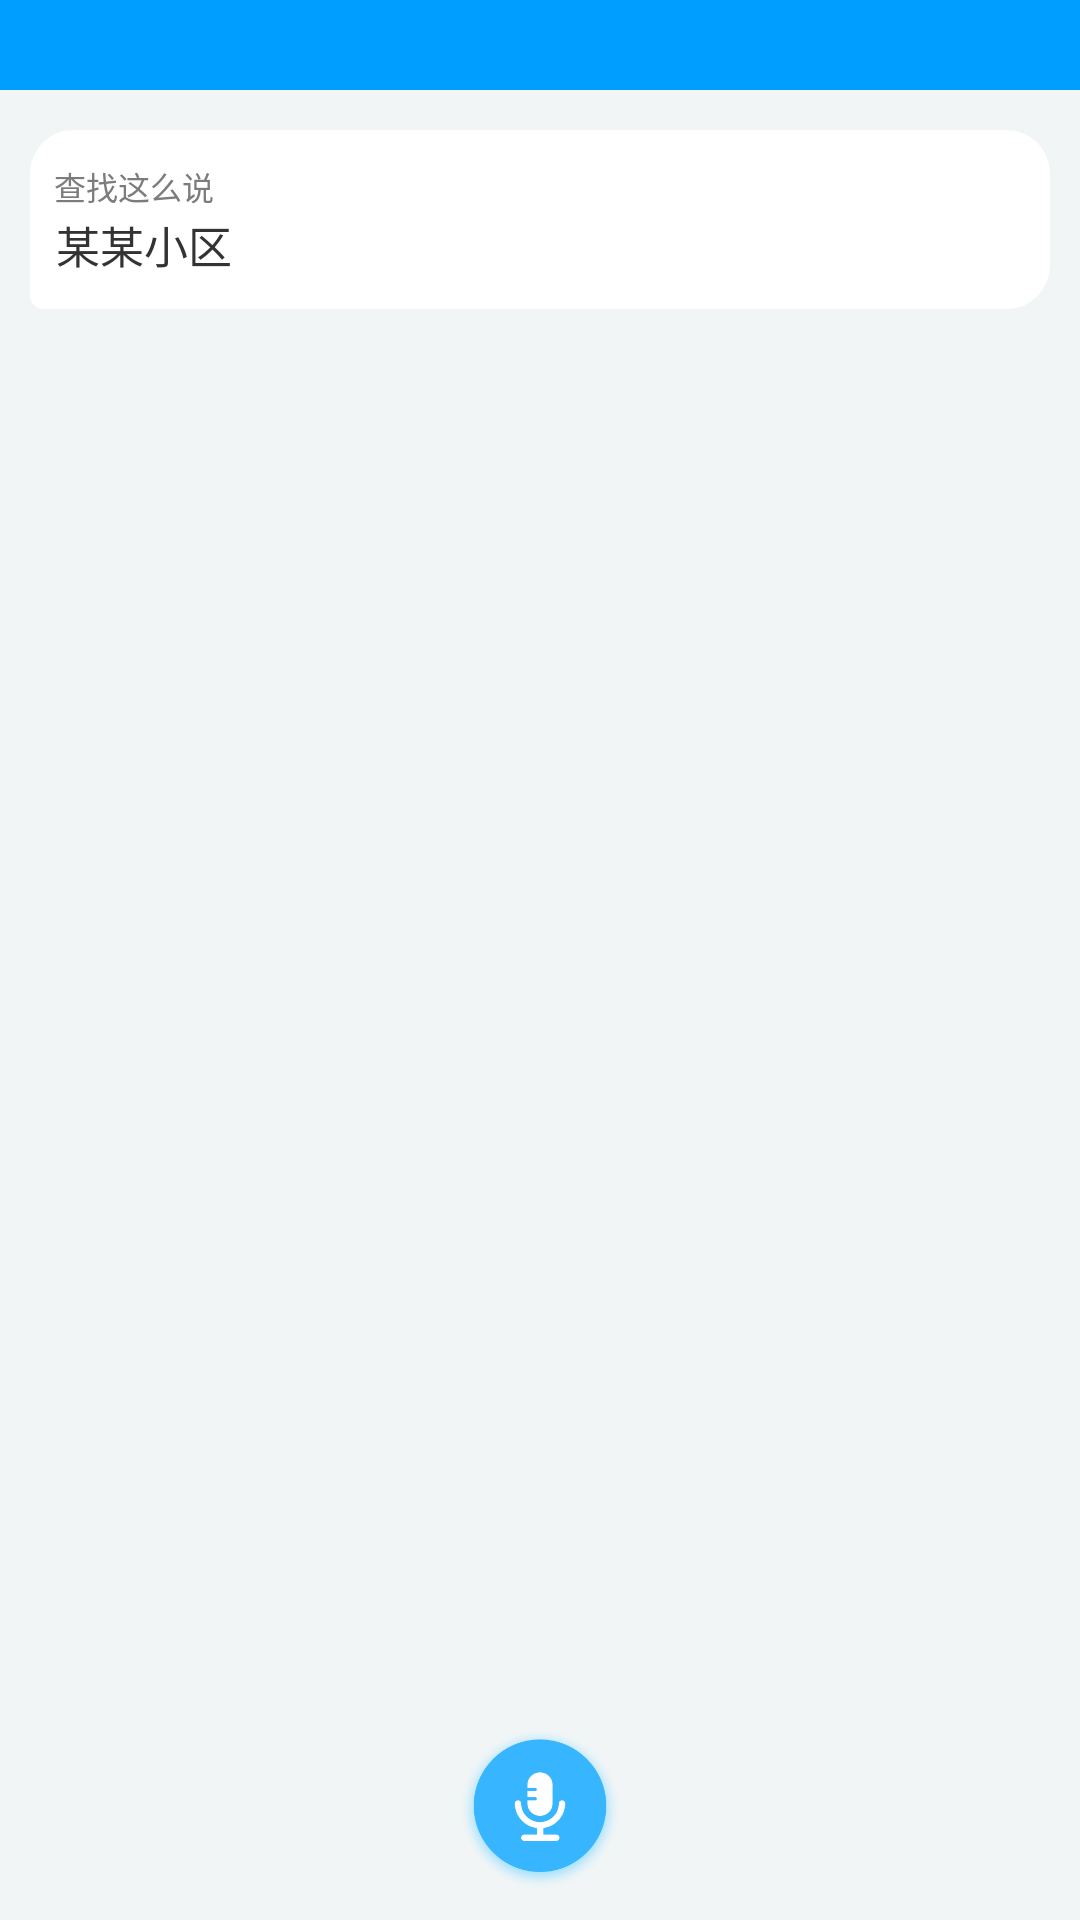

Write the Android layout XML for this screen, with the resource values it uses.
<!-- AndroidManifest.xml: application theme AppTheme -->
<!-- res/layout/activity_voice.xml -->
<?xml version="1.0" encoding="utf-8"?>
<RelativeLayout xmlns:android="http://schemas.android.com/apk/res/android"
    xmlns:app="http://schemas.android.com/apk/res-auto"
    xmlns:tools="http://schemas.android.com/tools"
    android:layout_width="match_parent"
    android:layout_height="match_parent"
    android:background="#F1F5F6"
    tools:context="com.jingna.lhjwp.activity.VoiceActivity">

    <RelativeLayout
        android:id="@+id/rl_top"
        style="@style/rl_top_bar">

        <RelativeLayout
            android:id="@+id/rl_back"
            android:layout_width="100px"
            android:layout_height="match_parent">

            <ImageView
                android:layout_centerInParent="true"
                android:src="@drawable/back_w"
                android:layout_width="20px"
                android:layout_height="34px" />

        </RelativeLayout>

    </RelativeLayout>

    <LinearLayout
        android:layout_below="@+id/rl_top"
        android:orientation="vertical"
        android:layout_width="match_parent"
        android:layout_height="wrap_content">

        <LinearLayout
            android:layout_marginTop="40px"
            android:layout_marginRight="30px"
            android:layout_marginLeft="30px"
            android:background="@drawable/bg_voice1"
            android:orientation="vertical"
            android:layout_width="match_parent"
            android:layout_height="wrap_content">

            <TextView
                android:layout_marginLeft="24px"
                android:layout_marginTop="32px"
                android:textSize="32px"
                android:textColor="#7C7C7C"
                android:text="查找这么说"
                android:layout_width="wrap_content"
                android:layout_height="wrap_content" />

            <TextView
                android:layout_marginLeft="26px"
                android:layout_marginBottom="32px"
                android:layout_marginTop="2px"
                android:textColor="@color/black_333333"
                android:textSize="44px"
                android:text="某某小区"
                android:layout_width="wrap_content"
                android:layout_height="wrap_content" />

        </LinearLayout>

        <RelativeLayout
            android:visibility="gone"
            android:id="@+id/rl_result"
            android:background="@drawable/bg_voice2"
            android:layout_marginRight="30px"
            android:layout_marginTop="40px"
            android:layout_gravity="right"
            android:layout_width="wrap_content"
            android:layout_height="88px">

            <TextView
                android:id="@+id/tv_result"
                android:layout_marginLeft="26px"
                android:layout_marginRight="26px"
                android:layout_centerInParent="true"
                android:text="123123"
                android:textColor="@color/white_ffffff"
                android:textSize="44px"
                android:layout_width="wrap_content"
                android:layout_height="wrap_content" />

        </RelativeLayout>

    </LinearLayout>

    <ImageView
        android:id="@+id/iv_voice"
        android:layout_marginBottom="30px"
        android:layout_alignParentBottom="true"
        android:layout_centerHorizontal="true"
        android:src="@drawable/voice"
        android:layout_width="162px"
        android:layout_height="162px" />

</RelativeLayout>
<!-- resources referenced by this layout -->
<resources>
  <color name="black_333333">#333333</color>
  <color name="white_ffffff">#ffffff</color>
  <!-- drawable bg_voice1 (drawable) -->
  <?xml version="1.0" encoding="utf-8"?>
  <shape xmlns:android="http://schemas.android.com/apk/res/android"
      android:shape="rectangle">
      <solid android:color="#ffffff" />
      <corners
          android:bottomLeftRadius="4dp"
          android:bottomRightRadius="14dp"
          android:topLeftRadius="14dp"
          android:topRightRadius="14dp" />
      <stroke
          android:width="1dp"
          android:color="#ffffff" />
      
      
      
      
      
  </shape>
  <!-- drawable bg_voice2 (drawable) -->
  <?xml version="1.0" encoding="utf-8"?>
  <shape xmlns:android="http://schemas.android.com/apk/res/android"
      android:shape="rectangle">
      <solid android:color="#37B3FF" />
      <corners
          android:bottomLeftRadius="13dp"
          android:bottomRightRadius="0dp"
          android:topLeftRadius="13dp"
          android:topRightRadius="13dp" />
      <stroke
          android:width="1dp"
          android:color="#37B3FF" />
      
      
      
      
      
  </shape>
  <!-- drawable voice: png bitmap (drawable-xxxhdpi, 39768 bytes) -->
  <style name="rl_top_bar">
          <item name="android:layout_width">match_parent</item>
          <item name="android:layout_height">90px</item>
          <item name="android:background">#009EFF</item>
      </style>
  <style name="AppTheme" parent="Theme.AppCompat.Light.NoActionBar">
          
          <item name="colorPrimary">@color/colorPrimary</item>
          <item name="colorPrimaryDark">@color/colorPrimaryDark</item>
          <item name="colorAccent">@color/colorAccent</item>
      </style>
  <color name="colorPrimary">#009EFF</color>
  <color name="colorPrimaryDark">#009EFF</color>
  <color name="colorAccent">#009EFF</color>
</resources>
